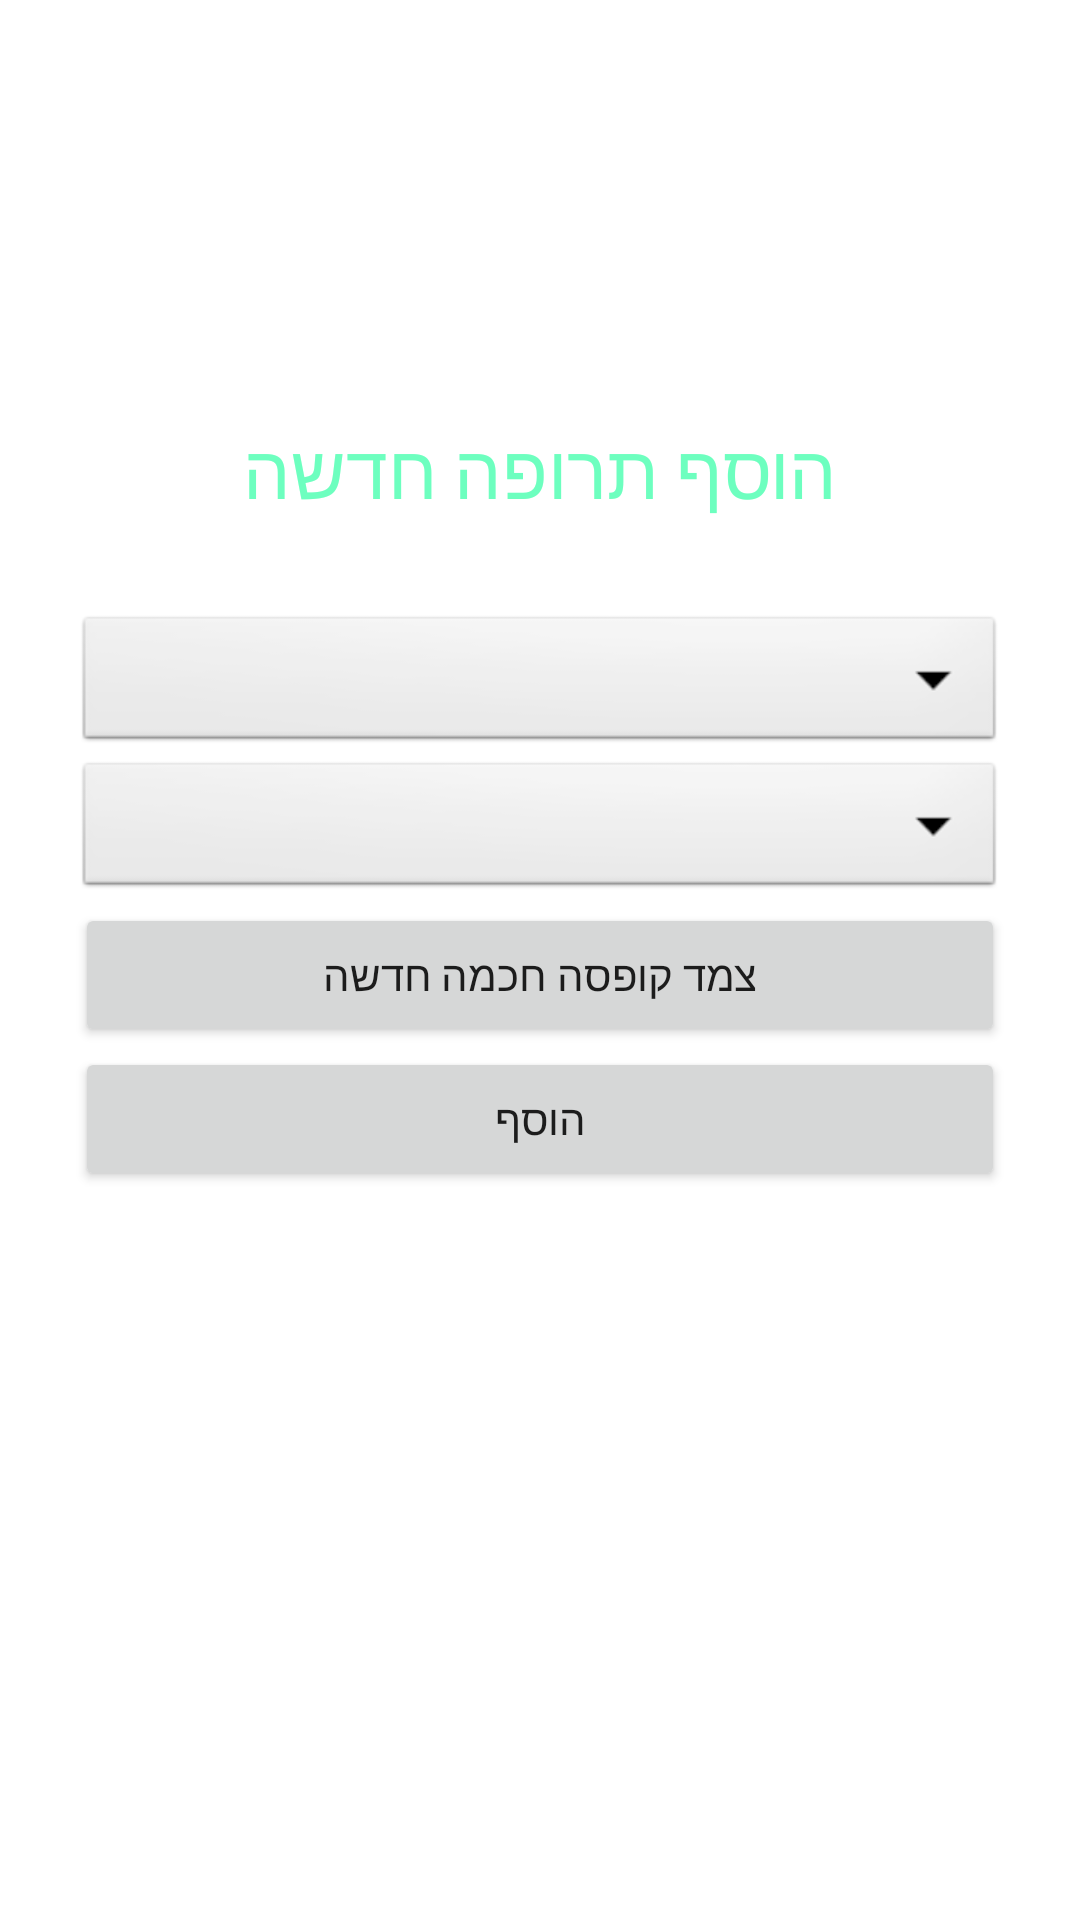

Android layout source for this screen:
<!-- AndroidManifest.xml: application theme Theme.Medicheck -->
<!-- res/layout/fragment_medications.xml -->
<?xml version="1.0" encoding="utf-8"?>
<androidx.constraintlayout.widget.ConstraintLayout xmlns:android="http://schemas.android.com/apk/res/android"
    xmlns:app="http://schemas.android.com/apk/res-auto"
    xmlns:tools="http://schemas.android.com/tools"
    android:layout_width="match_parent"
    android:layout_height="match_parent"
    tools:context=".ui.notifications.NotificationsFragment">

    <ScrollView
        android:layout_width="fill_parent"
        android:layout_height="wrap_content"
        app:layout_constraintBottom_toBottomOf="parent"
        app:layout_constraintEnd_toEndOf="parent"
        app:layout_constraintTop_toTopOf="parent"
        app:layout_constraintVertical_bias="0.28">

        <LinearLayout
            android:id="@+id/ll_main_layout"
            android:layout_width="match_parent"
            android:layout_height="match_parent"
            android:background="#FFFFFF"
            android:gravity="center"
            android:orientation="vertical"
            android:padding="25dp">

            <TextView
                android:layout_width="wrap_content"
                android:layout_height="wrap_content"
                android:padding="30dp"
                android:text="הוסף תרופה חדשה"
                android:textColor="#6dffbf"
                android:textSize="25dp" />

            <Spinner
                android:id="@+id/spinner"
                android:layout_width="match_parent"
                android:layout_height="wrap_content"
                android:background="@android:drawable/btn_dropdown"
                android:prompt="@string/med_name"
                android:spinnerMode="dropdown" />

            <Spinner
                android:id="@+id/spinner2"
                android:layout_width="match_parent"
                android:layout_height="wrap_content"
                android:background="@android:drawable/btn_dropdown"
                android:prompt="@string/med_box"
                android:spinnerMode="dropdown" />

            <Button
                android:id="@+id/button_pair"
                android:layout_width="match_parent"
                android:layout_height="wrap_content"
                android:text="צמד קופסה חכמה חדשה" />

            <Button
                android:id="@+id/button_add"
                android:layout_width="match_parent"
                android:layout_height="wrap_content"
                android:text="הוסף" />

        </LinearLayout>

    </ScrollView>
</androidx.constraintlayout.widget.ConstraintLayout>
<!-- resources referenced by this layout -->
<resources>
  <string name="med_box">בחר קופסה חכמה</string>
  <string name="med_name">שם התרופה</string>
  <style name="Theme.Medicheck" parent="Theme.MaterialComponents.DayNight.DarkActionBar">
          
          <item name="colorPrimary">@color/theme</item>
          <item name="colorPrimaryVariant">@color/purple_700</item>
          <item name="colorOnPrimary">@color/white</item>
          
          <item name="colorSecondary">@color/design_default_color_primary_variant</item>
          <item name="colorSecondaryVariant">@color/dark_blue</item>
          <item name="colorOnSecondary">@color/black</item>
          
          <item name="android:statusBarColor" tools:targetApi="l">?attr/colorPrimaryVariant</item>
          
      </style>
  <color name="theme">#6DE6F1</color>
  <color name="purple_700">#FF3700B3</color>
  <color name="white">#FFFFFFFF</color>
  <color name="dark_blue">#3F51B5</color>
  <color name="black">#FF000000</color>
</resources>
